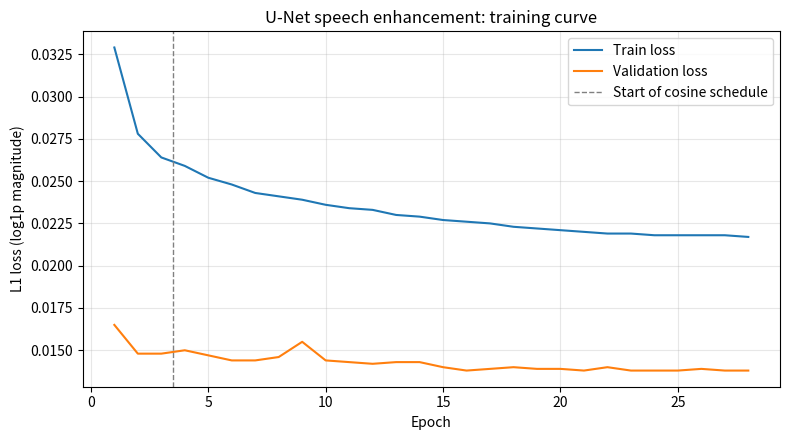

Source code (Python):
import matplotlib
matplotlib.use("Agg")
import matplotlib.pyplot as plt
import os

# Run 1 (3 epochs)
tr1 = [0.0329, 0.0278, 0.0264]
va1 = [0.0165, 0.0148, 0.0148]

# Run 2 (25 epochs, cosine schedule)
tr2 = [0.0259,0.0252,0.0248,0.0243,0.0241,0.0239,0.0236,0.0234,0.0233,0.0230,
       0.0229,0.0227,0.0226,0.0225,0.0223,0.0222,0.0221,0.0220,0.0219,0.0219,
       0.0218,0.0218,0.0218,0.0218,0.0217]
va2 = [0.0150,0.0147,0.0144,0.0144,0.0146,0.0155,0.0144,0.0143,0.0142,0.0143,
       0.0143,0.0140,0.0138,0.0139,0.0140,0.0139,0.0139,0.0138,0.0140,0.0138,
       0.0138,0.0138,0.0139,0.0138,0.0138]

train = tr1 + tr2
val = va1 + va2
epochs = list(range(1, len(train) + 1))

plt.figure(figsize=(8, 4.5))
plt.plot(epochs, train, label="Train loss")
plt.plot(epochs, val, label="Validation loss")
plt.axvline(3.5, color="gray", linestyle="--", linewidth=1, label="Start of cosine schedule")
plt.xlabel("Epoch")
plt.ylabel("L1 loss (log1p magnitude)")
plt.title("U-Net speech enhancement: training curve")
plt.legend()
plt.grid(alpha=0.3)
plt.tight_layout()

out = os.path.join("results", "plots")
os.makedirs(out, exist_ok=True)
plt.savefig(os.path.join(out, "loss_curve.png"), dpi=200)
print("saved", os.path.join(out, "loss_curve.png"), "| epochs:", len(epochs))
